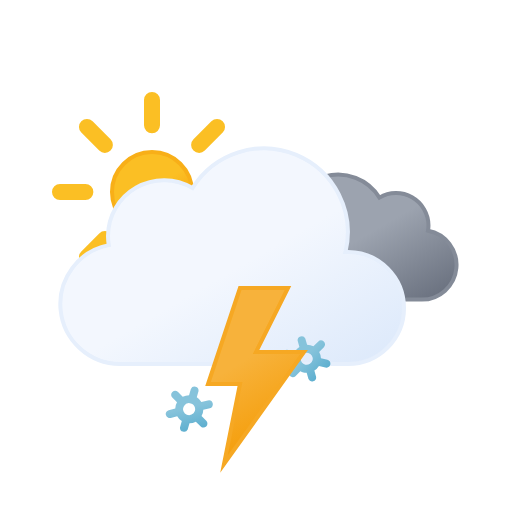
t = 0.00 s
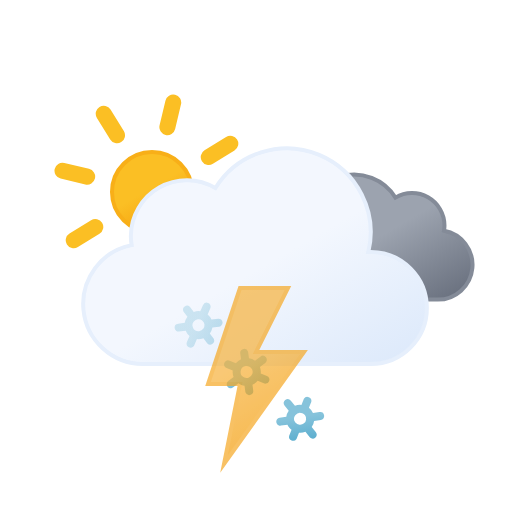
t = 1.67 s
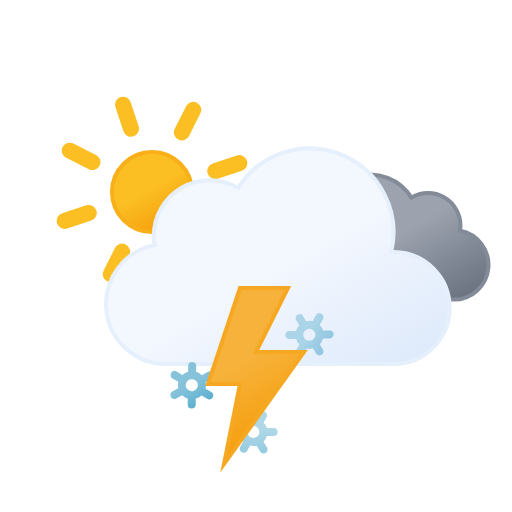
t = 3.33 s
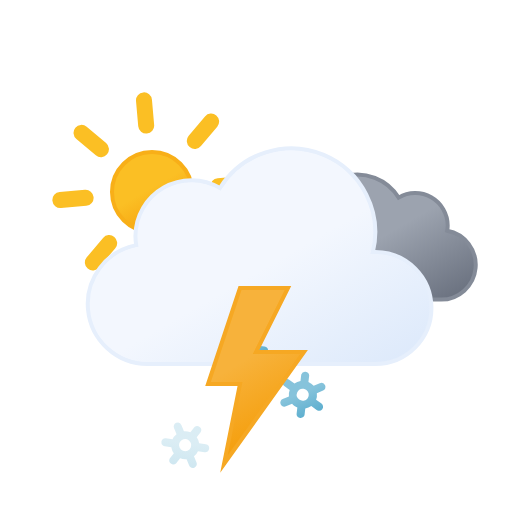
t = 5.00 s
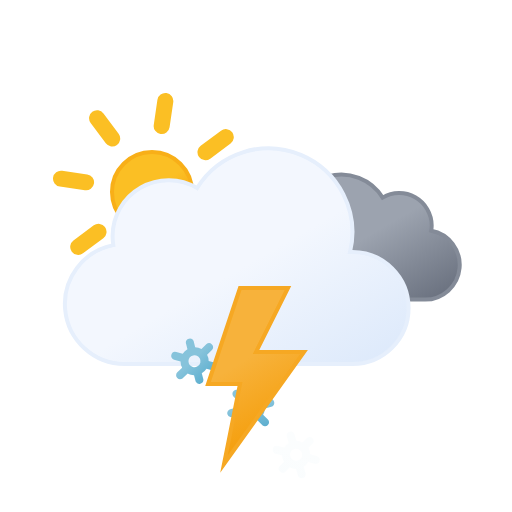
t = 6.67 s
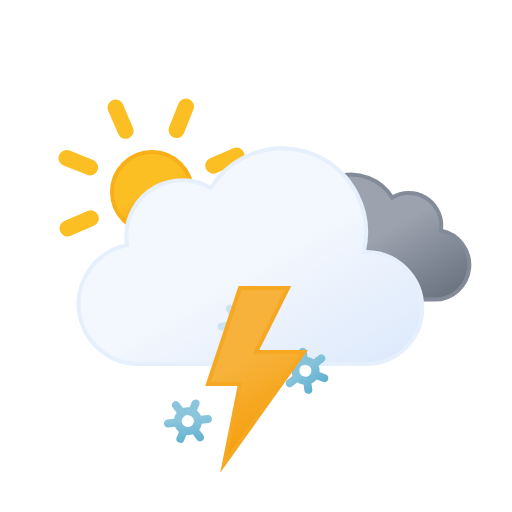
t = 8.33 s

The animated SVG that drew these frames (rendered in a browser with its animation timeline set to each time). Animation: 13 SMIL elements (animate=4,animateTransform=9); frames cover the first 8.33 s, repeats indefinitely.

<svg xmlns="http://www.w3.org/2000/svg" xmlns:xlink="http://www.w3.org/1999/xlink" viewBox="0 0 64 64">
	<defs>
		<linearGradient id="a" x1="16.5" y1="19.67" x2="21.5" y2="28.33" gradientUnits="userSpaceOnUse">
			<stop offset="0" stop-color="#fbbf24"/>
			<stop offset="0.45" stop-color="#fbbf24"/>
			<stop offset="1" stop-color="#f59e0b"/>
		</linearGradient>
		<linearGradient id="b" x1="40.76" y1="23" x2="50.83" y2="40.46" gradientUnits="userSpaceOnUse">
			<stop offset="0" stop-color="#9ca3af"/>
			<stop offset="0.45" stop-color="#9ca3af"/>
			<stop offset="1" stop-color="#6b7280"/>
		</linearGradient>
		<linearGradient id="c" x1="22.56" y1="21.96" x2="39.2" y2="50.8" gradientUnits="userSpaceOnUse">
			<stop offset="0" stop-color="#f3f7fe"/>
			<stop offset="0.45" stop-color="#f3f7fe"/>
			<stop offset="1" stop-color="#deeafb"/>
		</linearGradient>
		<linearGradient id="d" x1="22.66" y1="42.68" x2="25.34" y2="47.32" gradientUnits="userSpaceOnUse">
			<stop offset="0" stop-color="#86c3db"/>
			<stop offset="0.45" stop-color="#86c3db"/>
			<stop offset="1" stop-color="#5eafcf"/>
		</linearGradient>
		<linearGradient id="e" x1="29.66" y1="42.68" x2="32.34" y2="47.32" xlink:href="#d"/>
		<linearGradient id="f" x1="36.66" y1="42.68" x2="39.34" y2="47.32" xlink:href="#d"/>
		<linearGradient id="g" x1="26.74" y1="37.88" x2="35.76" y2="53.52" gradientUnits="userSpaceOnUse">
			<stop offset="0" stop-color="#f7b23b"/>
			<stop offset="0.45" stop-color="#f7b23b"/>
			<stop offset="1" stop-color="#f59e0b"/>
		</linearGradient>
	</defs>
	<circle cx="19" cy="24" r="5" stroke="#f8af18" stroke-miterlimit="10" stroke-width="0.5" fill="url(#a)"/>
	<path d="M19,15.67V12.5m0,23V32.33m5.89-14.22,2.24-2.24M10.87,32.13l2.24-2.24m0-11.78-2.24-2.24M27.13,32.13l-2.24-2.24M7.5,24h3.17M30.5,24H27.33" fill="none" stroke="#fbbf24" stroke-linecap="round" stroke-miterlimit="10" stroke-width="2">
		<animateTransform attributeName="transform" type="rotate" values="0 19 24; 360 19 24" dur="45s" repeatCount="indefinite"/>
	</path>
	<path d="M34.23,33.45a4.05,4.05,0,0,0,4.05,4H54.79a4.34,4.34,0,0,0,.81-8.61,3.52,3.52,0,0,0,.06-.66,4.06,4.06,0,0,0-6.13-3.48,6.08,6.08,0,0,0-11.25,3.19,6.34,6.34,0,0,0,.18,1.46h-.18A4.05,4.05,0,0,0,34.23,33.45Z" stroke="#848b98" stroke-miterlimit="10" stroke-width="0.5" fill="url(#b)">
		<animateTransform attributeName="transform" type="translate" values="-2.1 0; 2.1 0; -2.1 0" dur="7s" repeatCount="indefinite"/>
	</path>
	<path d="M46.5,31.5l-.32,0a10.49,10.49,0,0,0-19.11-8,7,7,0,0,0-10.57,6,7.21,7.21,0,0,0,.1,1.14A7.5,7.5,0,0,0,18,45.5a4.19,4.19,0,0,0,.5,0v0h28a7,7,0,0,0,0-14Z" stroke="#e6effc" stroke-miterlimit="10" stroke-width="0.5" fill="url(#c)">
		<animateTransform attributeName="transform" type="translate" values="-3 0; 3 0; -3 0" dur="7s" repeatCount="indefinite"/>
	</path>
	<path d="M26.45,45.82l-.73-.41a1.59,1.59,0,0,0,0-.81l.73-.42a.49.49,0,0,0,.18-.68.51.51,0,0,0-.69-.18l-.72.41a1.66,1.66,0,0,0-.71-.41V42.5a.51.51,0,0,0-1,0v.83a1.74,1.74,0,0,0-.71.4l-.72-.41a.51.51,0,0,0-.69.18.49.49,0,0,0,.18.68l.73.41a1.59,1.59,0,0,0,0,.81l-.73.42a.49.49,0,0,0-.18.68.5.5,0,0,0,.44.25.47.47,0,0,0,.25-.07l.72-.41a2,2,0,0,0,.33.25,1.5,1.5,0,0,0,.38.15v.83a.51.51,0,0,0,1,0v-.83a1.74,1.74,0,0,0,.71-.4l.72.41a.47.47,0,0,0,.25.07.5.5,0,0,0,.44-.25A.49.49,0,0,0,26.45,45.82Zm-2.83-.17a.75.75,0,0,1,.38-1.4.75.75,0,0,1,.38.1.75.75,0,0,1,.28,1A.77.77,0,0,1,23.62,45.65Z" fill="url(#d)">
		<animateTransform attributeName="transform" type="translate" additive="sum" values="1 -6; -1 12" begin="-2.7s" dur="4s" repeatCount="indefinite"/>
		<animateTransform attributeName="transform" type="rotate" additive="sum" values="-45 24 45; 45 24 45" begin="-2.7s" dur="4s" repeatCount="indefinite"/>
		<animate attributeName="opacity" values="0;1;1;1;0" begin="-2.7s" dur="4s" repeatCount="indefinite"/>
	</path>
	<path d="M33.45,45.82l-.73-.41a1.59,1.59,0,0,0,0-.81l.73-.42a.49.49,0,0,0,.18-.68.51.51,0,0,0-.69-.18l-.72.41a1.66,1.66,0,0,0-.71-.41V42.5a.51.51,0,0,0-1,0v.83a1.74,1.74,0,0,0-.71.4l-.72-.41a.51.51,0,0,0-.69.18.49.49,0,0,0,.18.68l.73.41a1.59,1.59,0,0,0,0,.81l-.73.42a.49.49,0,0,0-.18.68.5.5,0,0,0,.44.25.47.47,0,0,0,.25-.07l.72-.41a2,2,0,0,0,.33.25,1.5,1.5,0,0,0,.38.15v.83a.51.51,0,0,0,1,0v-.83a1.74,1.74,0,0,0,.71-.4l.72.41a.47.47,0,0,0,.25.07.5.5,0,0,0,.44-.25A.49.49,0,0,0,33.45,45.82Zm-2.83-.17a.75.75,0,0,1,.38-1.4.75.75,0,0,1,.38.1.75.75,0,0,1,.28,1A.77.77,0,0,1,30.62,45.65Z" fill="url(#e)">
		<animateTransform attributeName="transform" type="translate" additive="sum" values="-1 -6; 1 12" dur="4s" repeatCount="indefinite"/>
		<animateTransform attributeName="transform" type="rotate" additive="sum" values="-45 31 45; 45 31 45" dur="4s" repeatCount="indefinite"/>
		<animate attributeName="opacity" values="0;1;1;1;0" dur="4s" repeatCount="indefinite"/>
	</path>
	<path d="M40.45,45.82l-.73-.41a1.59,1.59,0,0,0,0-.81l.73-.42a.49.49,0,0,0,.18-.68.51.51,0,0,0-.69-.18l-.72.41a1.66,1.66,0,0,0-.71-.41V42.5a.51.51,0,0,0-1,0v.83a1.74,1.74,0,0,0-.71.4l-.72-.41a.51.51,0,0,0-.69.18.49.49,0,0,0,.18.68l.73.41a1.59,1.59,0,0,0,0,.81l-.73.42a.49.49,0,0,0-.18.68.5.5,0,0,0,.44.25.47.47,0,0,0,.25-.07l.72-.41a2,2,0,0,0,.33.25,1.5,1.5,0,0,0,.38.15v.83a.51.51,0,0,0,1,0v-.83a1.74,1.74,0,0,0,.71-.4l.72.41a.47.47,0,0,0,.25.07.5.5,0,0,0,.44-.25A.49.49,0,0,0,40.45,45.82Zm-2.83-.17a.75.75,0,0,1,.38-1.4.75.75,0,0,1,.38.1.75.75,0,0,1,.28,1A.77.77,0,0,1,37.62,45.65Z" fill="url(#f)">
		<animateTransform attributeName="transform" type="translate" additive="sum" values="1 -6; -1 12" begin="-1.3s" dur="4s" repeatCount="indefinite"/>
		<animateTransform attributeName="transform" type="rotate" additive="sum" values="-45 38 45; 45 38 45" begin="-1.3s" dur="4s" repeatCount="indefinite"/>
		<animate attributeName="opacity" values="0;1;1;1;0" begin="-1.3s" dur="4s" repeatCount="indefinite"/>
	</path>
	<polygon points="30 36 26 48 30 48 28 58 38 44 32 44 36 36 30 36" stroke="#f6a823" stroke-miterlimit="10" stroke-width="0.5" fill="url(#g)">
		<animate attributeName="opacity" values="1; 1; 1; 1; 1; 1; 0.1; 1; 0.1; 1; 1; 0.1; 1; 0.1; 1" dur="2s" repeatCount="indefinite"/>
	</polygon>
</svg>
